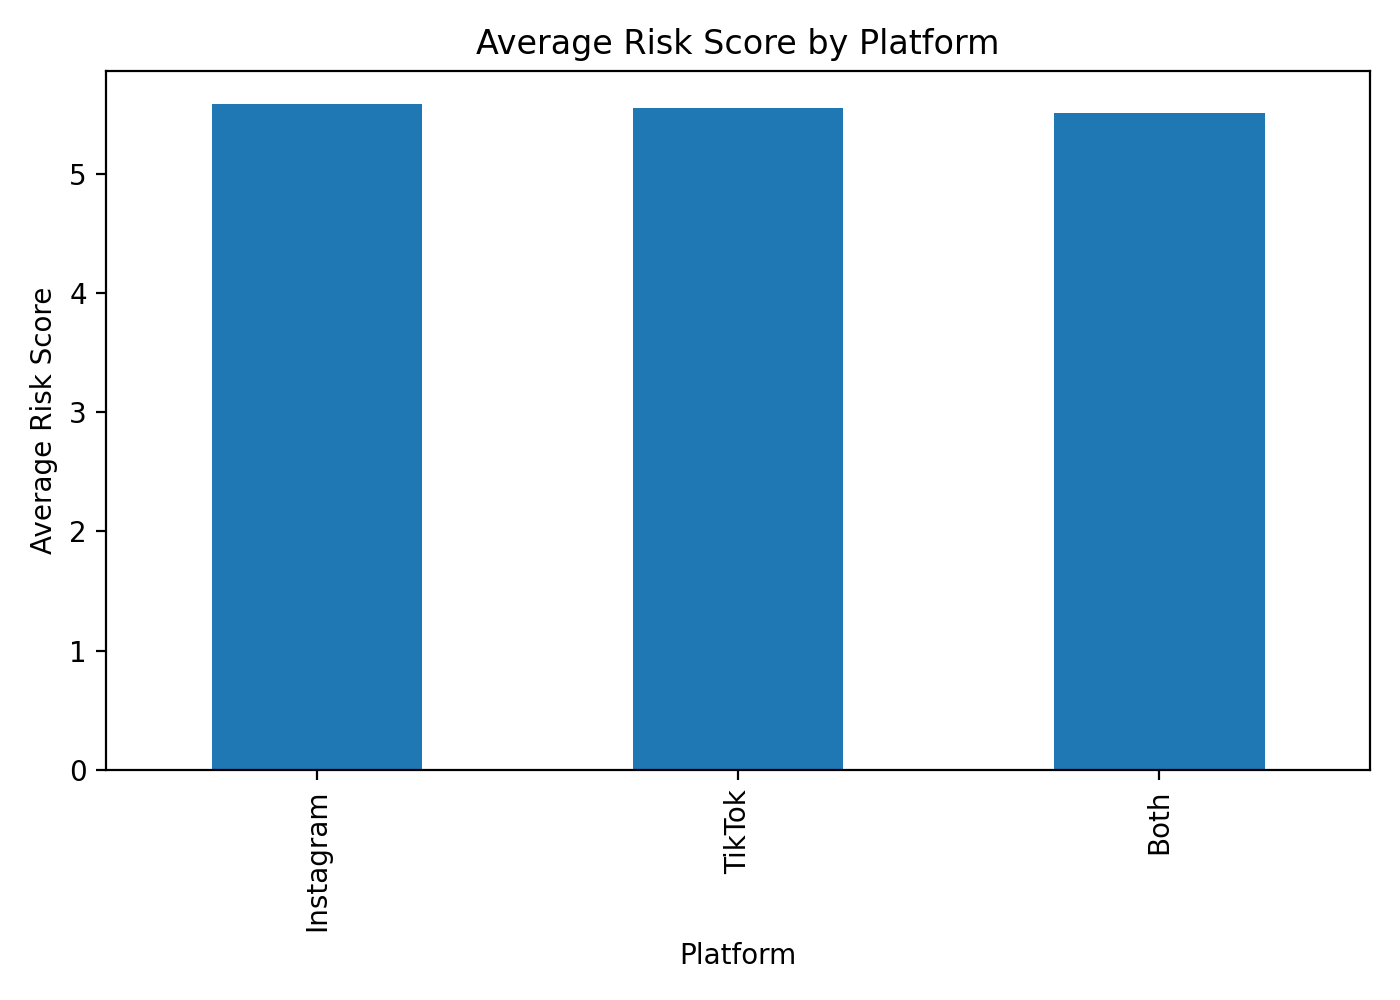

Values plotted in this chart, from the file beside it:
platform_usage, mental_health_risk_score
Instagram, 5.583
TikTok, 5.551
Both, 5.512
